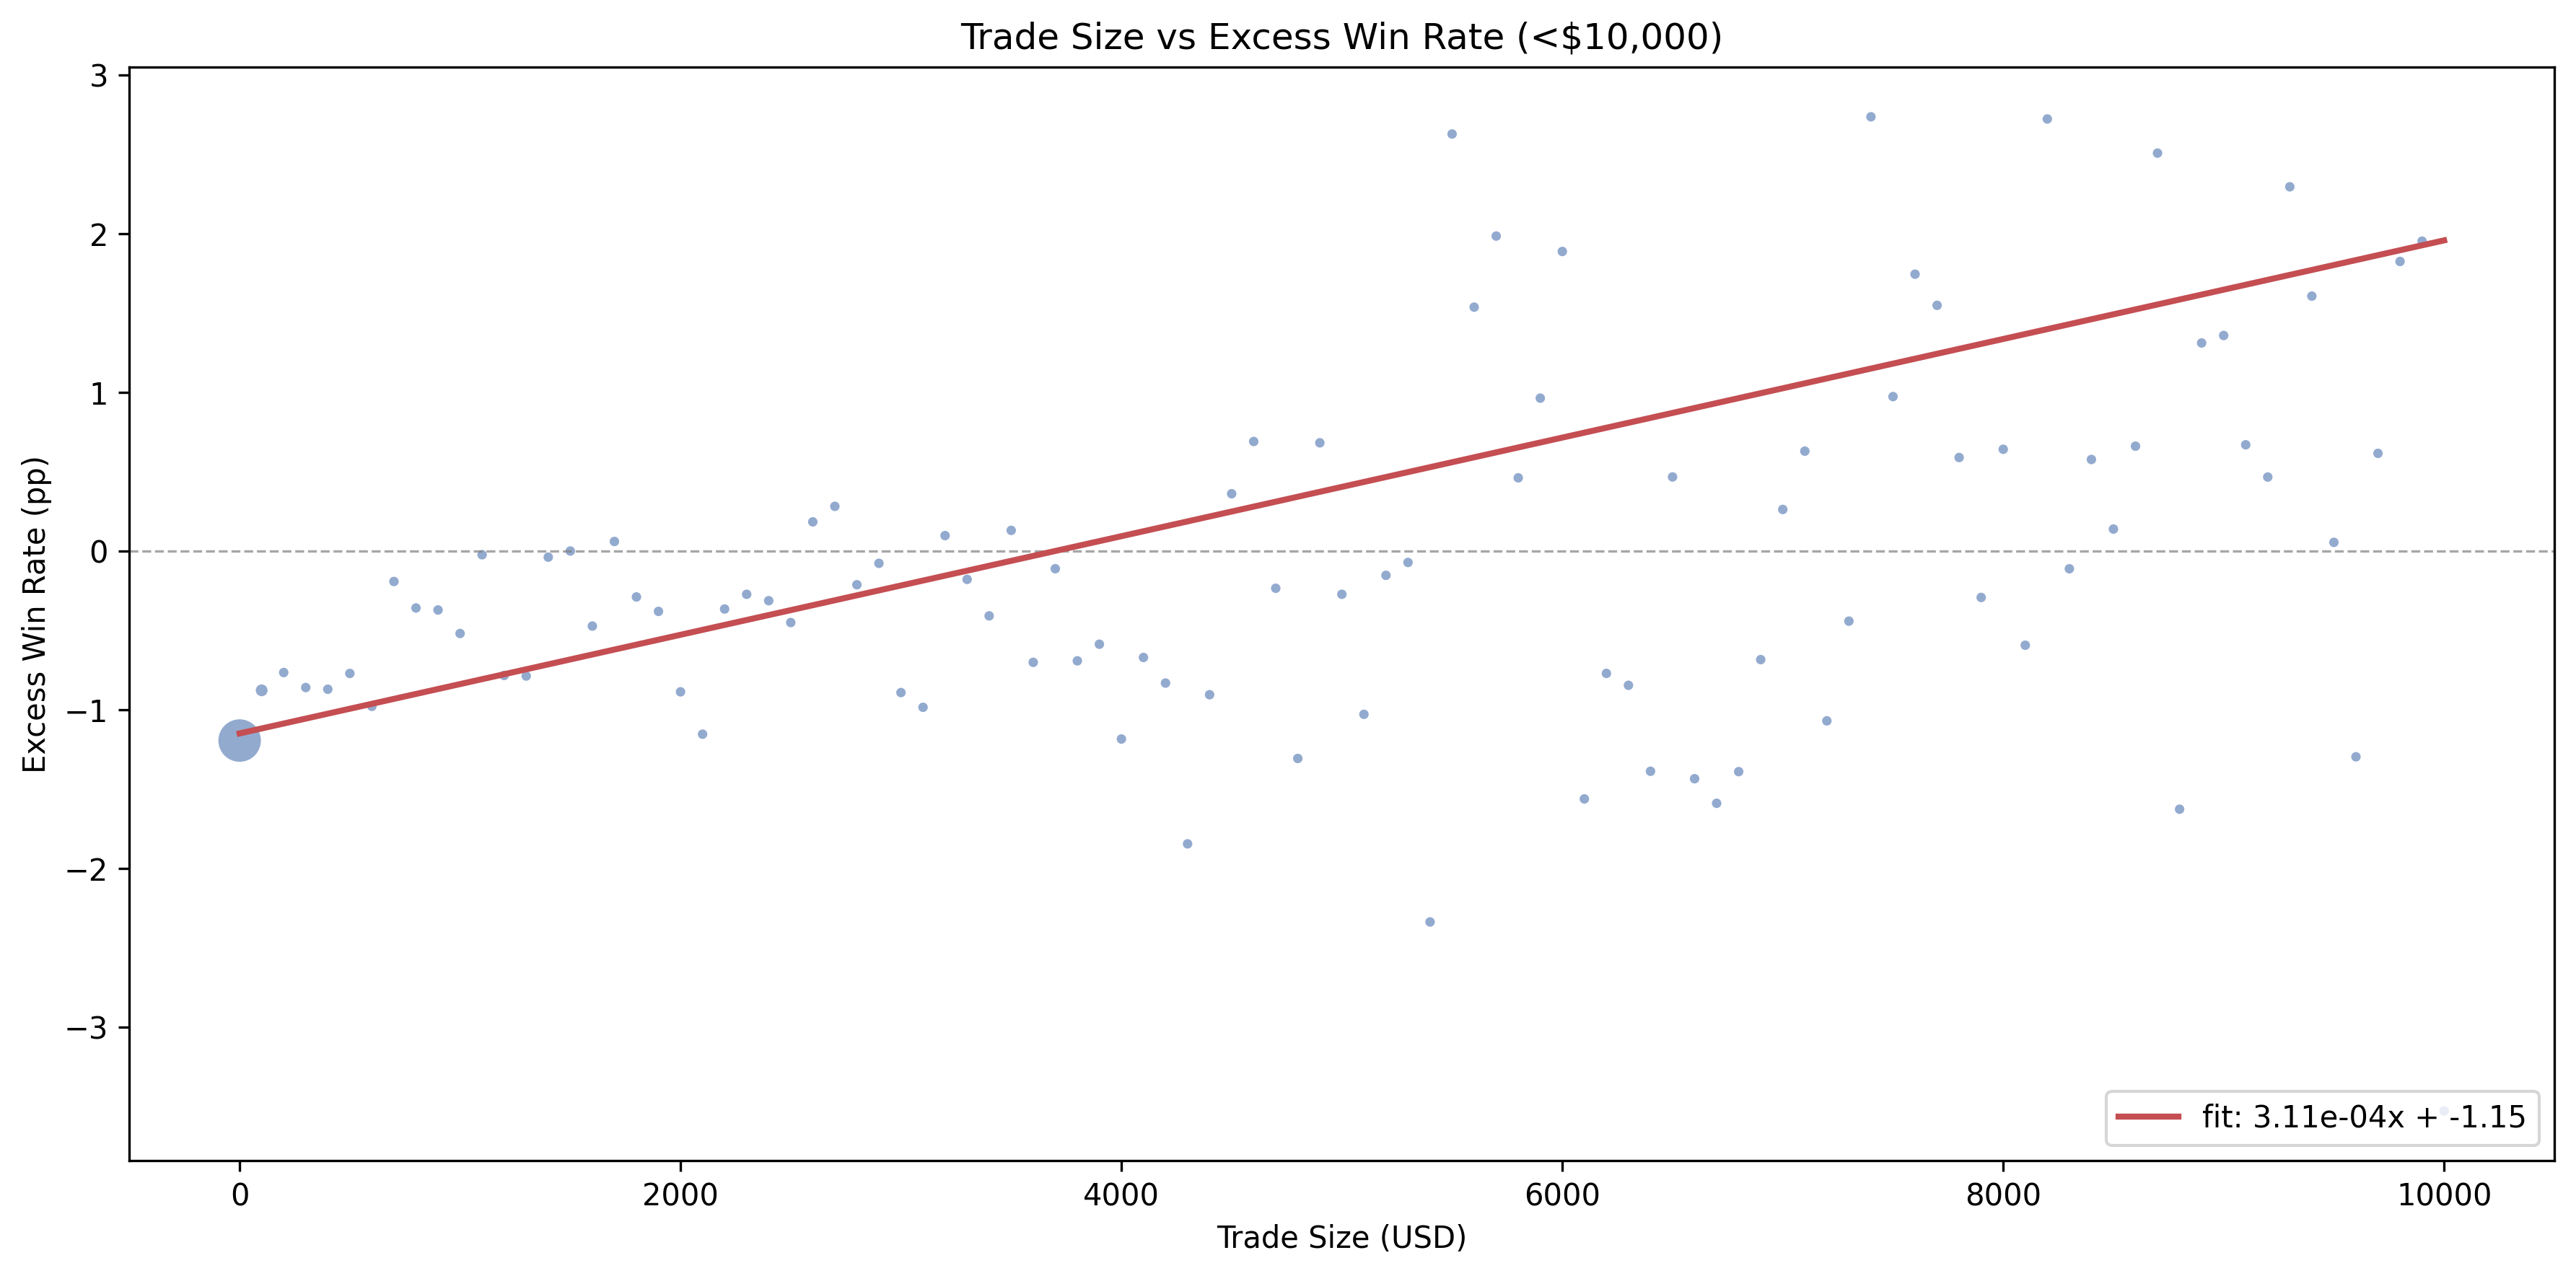

The file beside this chart, header and first rows:
trade_size_bin, win_rate, expected_win_rate, excess_win_rate, n_trades
0.0, 0.4459, 0.4578, -0.01192, 56900051
100.0, 0.589, 0.5977, -0.00876, 4390274
200.0, 0.6088, 0.6164, -0.007638, 1896353
300.0, 0.6299, 0.6385, -0.008583, 1035589
400.0, 0.6795, 0.6882, -0.00869, 829608
500.0, 0.6217, 0.6294, -0.007695, 400555
600.0, 0.6392, 0.649, -0.009768, 309655
700.0, 0.6739, 0.6758, -0.001901, 255517
800.0, 0.699, 0.7026, -0.003569, 216659
900.0, 0.7296, 0.7333, -0.003696, 263021
1000, 0.6064, 0.6115, -0.005177, 97889
1100, 0.6321, 0.6323, -0.0002168, 85279
1200, 0.6293, 0.6371, -0.007821, 77322
1300, 0.6474, 0.6553, -0.007857, 68864
1400, 0.6702, 0.6705, -0.0003673, 70984
1500, 0.6559, 0.6559, 1.9386933938075226e-05, 54676
1600, 0.6677, 0.6724, -0.00471, 50239
1700, 0.6956, 0.695, 0.0006209, 47096
1800, 0.6998, 0.7027, -0.002874, 49070
1900, 0.7266, 0.7304, -0.003785, 54540
2000, 0.6381, 0.647, -0.008853, 29107
2100, 0.6577, 0.6693, -0.01152, 28438
2200, 0.6624, 0.6661, -0.003635, 26580
2300, 0.6802, 0.6829, -0.002707, 26549
2400, 0.6958, 0.6989, -0.003111, 30117
2500, 0.6625, 0.6669, -0.004487, 19864
2600, 0.685, 0.6831, 0.001856, 19468
2700, 0.7005, 0.6976, 0.002837, 20041
2800, 0.6912, 0.6934, -0.002106, 19919
2900, 0.7317, 0.7324, -0.0007548, 19872
3000, 0.6494, 0.6583, -0.0089, 14041
3100, 0.6591, 0.669, -0.009828, 13161
3200, 0.688, 0.687, 0.0009931, 12969
3300, 0.683, 0.6848, -0.001768, 12318
3400, 0.6981, 0.7021, -0.004066, 12490
3500, 0.7104, 0.709, 0.001321, 10696
3600, 0.7124, 0.7194, -0.006995, 11467
3700, 0.716, 0.717, -0.001096, 10287
3800, 0.7309, 0.7378, -0.0069, 11675
3900, 0.7299, 0.7357, -0.005853, 10895
4000, 0.6959, 0.7077, -0.01183, 9060
4100, 0.7264, 0.7331, -0.006688, 7815
4200, 0.7192, 0.7275, -0.008301, 8451
4300, 0.7165, 0.735, -0.01843, 8477
4400, 0.7428, 0.7519, -0.009035, 8010
4500, 0.7598, 0.7562, 0.003629, 7947
4600, 0.7698, 0.7629, 0.006921, 8029
4700, 0.7712, 0.7735, -0.002327, 7999
4800, 0.7529, 0.7659, -0.01305, 9549
4900, 0.7985, 0.7917, 0.006838, 9079
5000, 0.6543, 0.657, -0.002706, 4024
5100, 0.6793, 0.6896, -0.01027, 4213
5200, 0.677, 0.6785, -0.001512, 4179
5300, 0.7003, 0.701, -0.0007006, 3597
5400, 0.6809, 0.7042, -0.02335, 4033
5500, 0.7372, 0.7109, 0.0263, 3996
5600, 0.7222, 0.7068, 0.01539, 3647
5700, 0.7438, 0.7239, 0.01987, 3997
5800, 0.7326, 0.728, 0.004632, 3901
5900, 0.7224, 0.7128, 0.009653, 3080
... 41 more rows
